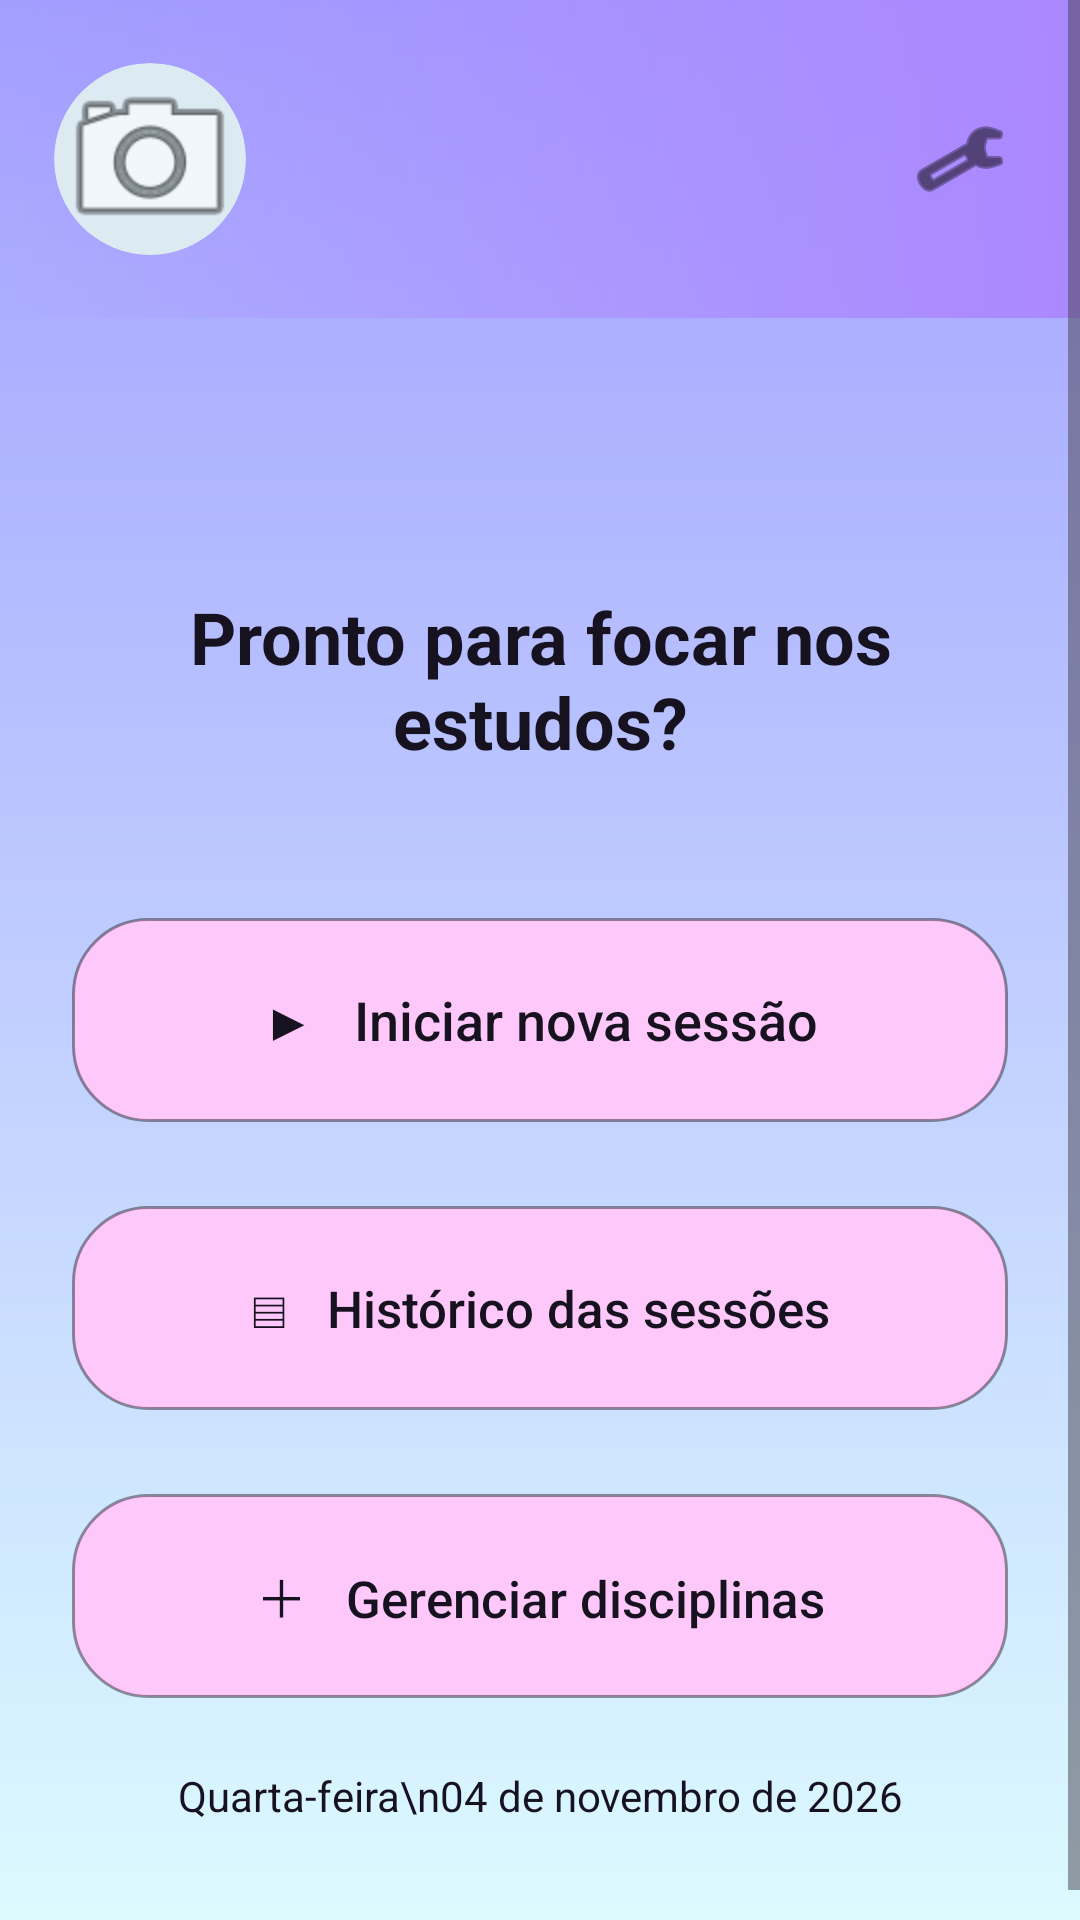

Layout XML and referenced resources for this Android screen:
<!-- AndroidManifest.xml: application theme Theme.FocaAi -->
<!-- res/layout/activity_principal.xml -->
<?xml version="1.0" encoding="utf-8"?>
<ScrollView xmlns:android="http://schemas.android.com/apk/res/android"
    android:id="@+id/main"
    android:layout_width="match_parent"
    android:layout_height="match_parent"
    android:background="@drawable/bg_foca_gradient"
    android:fillViewport="true"
    android:clipToPadding="false"
    android:scrollbars="vertical">
<androidx.constraintlayout.widget.ConstraintLayout
    xmlns:android="http://schemas.android.com/apk/res/android"
    xmlns:app="http://schemas.android.com/apk/res-auto"
    xmlns:tools="http://schemas.android.com/tools"
    android:layout_width="match_parent" android:minHeight="650dp"
    android:layout_height="wrap_content"
   
    tools:context=".activities.PrincipalActivity">

    <androidx.constraintlayout.widget.ConstraintLayout
        android:id="@+id/headerPrincipal"
        android:layout_width="0dp"
        android:layout_height="106dp"
        android:background="@drawable/bg_header_foca"
        app:layout_constraintTop_toTopOf="parent"
        app:layout_constraintStart_toStartOf="parent"
        app:layout_constraintEnd_toEndOf="parent">

        <ImageView
            android:id="@+id/txtAvatar"
            android:layout_width="64dp"
            android:layout_height="64dp"
            android:background="@drawable/bg_avatar_foca"
            android:src="@android:drawable/ic_menu_camera"
            android:scaleType="centerCrop"
            android:clipToOutline="true"
            android:contentDescription="Foto do perfil"
            app:layout_constraintStart_toStartOf="parent"
            app:layout_constraintTop_toTopOf="parent"
            app:layout_constraintBottom_toBottomOf="parent"
            android:layout_marginStart="18dp" />

        <TextView
            android:id="@+id/txtOlaUsuario"
            android:layout_width="wrap_content"
            android:layout_height="wrap_content"
            android:layout_marginStart="18dp"
            android:textColor="@color/foca_text"
            android:textSize="22sp"
            android:textStyle="bold"
            app:layout_constraintBottom_toBottomOf="@id/txtAvatar"
            app:layout_constraintStart_toEndOf="@id/txtAvatar"
            app:layout_constraintTop_toTopOf="@id/txtAvatar" />

        <ImageButton
            android:id="@+id/btnConfiguracoesPrincipal"
            android:layout_width="48dp"
            android:layout_height="48dp"
            android:background="@android:color/transparent"
            android:contentDescription="Configurações"
            android:src="@android:drawable/ic_menu_preferences"
            app:tint="@color/foca_text"
            app:layout_constraintEnd_toEndOf="parent"
            app:layout_constraintTop_toTopOf="parent"
            app:layout_constraintBottom_toBottomOf="parent"
            android:layout_marginEnd="16dp" />
    </androidx.constraintlayout.widget.ConstraintLayout>

    <TextView
        android:id="@+id/txtBoasVindasPrincipal"
        android:layout_width="0dp"
        android:layout_height="wrap_content"
        android:layout_marginStart="28dp"
        android:layout_marginEnd="28dp"
        android:layout_marginTop="90dp"
        android:gravity="center"
        android:text="Pronto para focar nos estudos?"
        android:textColor="@color/foca_text"
        android:textSize="24sp"
        android:textStyle="bold"
        app:layout_constraintTop_toBottomOf="@id/headerPrincipal"
        app:layout_constraintStart_toStartOf="parent"
        app:layout_constraintEnd_toEndOf="parent" />

    <Button
        android:id="@+id/btnIniciarNovaSessao"
        android:layout_width="0dp"
        android:layout_height="68dp"
        android:layout_marginStart="24dp"
        android:layout_marginTop="200dp"
        android:layout_marginEnd="24dp"
        android:background="@drawable/button_foca_pink"
        android:text="▶   Iniciar nova sessão"
        android:textAllCaps="false"
        android:textColor="@color/foca_text"
        android:textSize="18sp"
        app:backgroundTint="@null"
        app:layout_constraintEnd_toEndOf="parent"
        app:layout_constraintStart_toStartOf="parent"
        app:layout_constraintTop_toBottomOf="@id/headerPrincipal" />

    <Button
        android:id="@+id/btnHistoricoSessoes"
        android:layout_width="0dp"
        android:layout_height="68dp"
        android:layout_marginStart="24dp"
        android:layout_marginEnd="24dp"
        android:layout_marginTop="28dp"
        android:background="@drawable/button_foca_pink"
        android:text="▤   Histórico das sessões"
        android:textAllCaps="false"
        android:textColor="@color/foca_text"
        android:textSize="17sp"
        app:backgroundTint="@null"
        app:layout_constraintTop_toBottomOf="@id/btnIniciarNovaSessao"
        app:layout_constraintStart_toStartOf="parent"
        app:layout_constraintEnd_toEndOf="parent" />

    <Button
        android:id="@+id/btnAdicionarDisciplinaPrincipal"
        android:layout_width="0dp"
        android:layout_height="68dp"
        android:layout_marginStart="24dp"
        android:layout_marginEnd="24dp"
        android:layout_marginTop="28dp"
        android:background="@drawable/button_foca_pink"
        android:text="＋   Gerenciar disciplinas"
        android:textAllCaps="false"
        android:textColor="@color/foca_text"
        android:textSize="17sp"
        app:backgroundTint="@null"
        app:layout_constraintTop_toBottomOf="@id/btnHistoricoSessoes"
        app:layout_constraintStart_toStartOf="parent"
        app:layout_constraintEnd_toEndOf="parent" />

    <TextView
        android:id="@+id/txtDataPrincipal"
        android:layout_width="wrap_content"
        android:layout_height="wrap_content"
        android:layout_marginBottom="42dp"
        android:gravity="center"
        android:text="Quarta-feira\n04 de novembro de 2026"
        android:textColor="@color/foca_text"
        android:textSize="14sp"
        app:layout_constraintBottom_toBottomOf="parent"
        app:layout_constraintStart_toStartOf="parent"
        app:layout_constraintEnd_toEndOf="parent" />


</androidx.constraintlayout.widget.ConstraintLayout>
</ScrollView>
<!-- resources referenced by this layout -->
<resources>
  <color name="foca_text">#17121F</color>
  <!-- drawable bg_avatar_foca (drawable) -->
  <?xml version="1.0" encoding="utf-8"?>
  <shape xmlns:android="http://schemas.android.com/apk/res/android" android:shape="oval">
      <solid android:color="#DCEAF2" />
  </shape>
  <!-- drawable bg_foca_gradient (drawable) -->
  <?xml version="1.0" encoding="utf-8"?>
  <shape xmlns:android="http://schemas.android.com/apk/res/android" android:shape="rectangle">
      <gradient android:angle="270" android:startColor="#A29FFF" android:endColor="#DCFAFF" android:type="linear" />
  </shape>
  <!-- drawable bg_header_foca (drawable) -->
  <?xml version="1.0" encoding="utf-8"?>
  <shape xmlns:android="http://schemas.android.com/apk/res/android" android:shape="rectangle">
      <gradient android:angle="0" android:startColor="#00B957FF" android:endColor="#AB87FF" android:type="linear" />
  </shape>
  <!-- drawable button_foca_pink (drawable) -->
  <?xml version="1.0" encoding="utf-8"?>
  <shape xmlns:android="http://schemas.android.com/apk/res/android" android:shape="rectangle">
      <solid android:color="#FFC8FB" />
      <corners android:radius="25dp" />
      <stroke android:width="1dp" android:color="#66000000" />
  </shape>
  <style name="Theme.FocaAi" parent="Base.Theme.FocaAi" />
  <style name="Base.Theme.FocaAi" parent="Theme.Material3.DayNight.NoActionBar">
          
          
      </style>
</resources>
